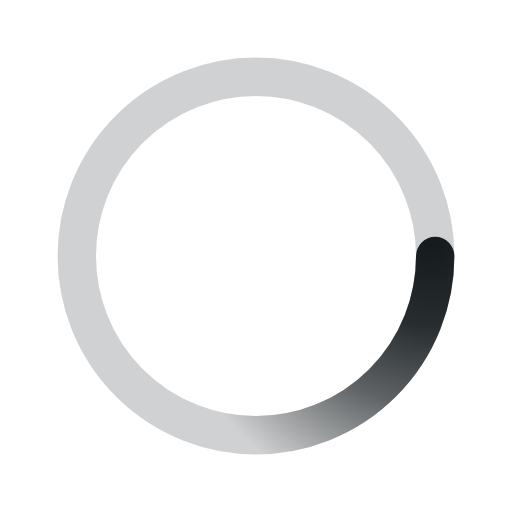
t = 0.00 s
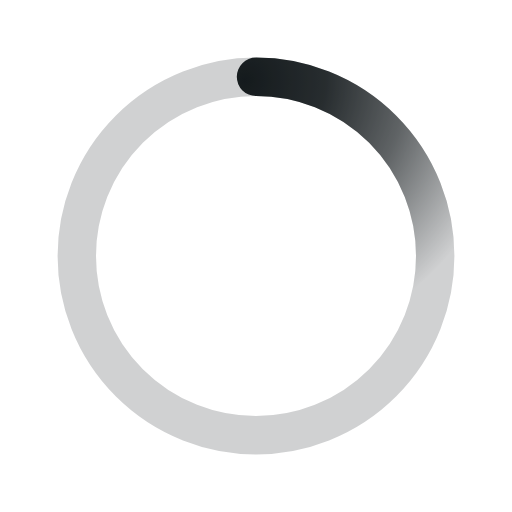
t = 0.20 s
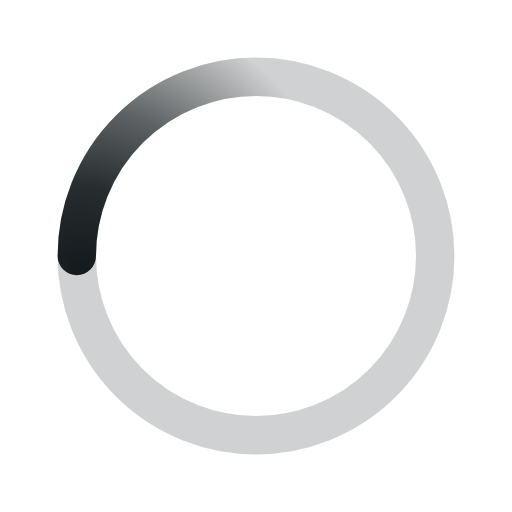
t = 0.40 s
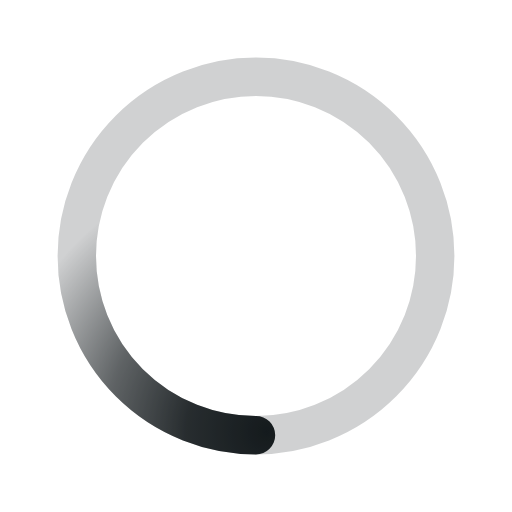
t = 0.60 s

The animated SVG that drew these frames (rendered in a browser with its animation timeline set to each time). Animation: 1 SMIL element (animateTransform=1); one cycle of 0.80 s, repeats indefinitely.

<svg xmlns="http://www.w3.org/2000/svg" viewBox="0 0 200 200"><radialGradient id="a8" cx=".66" fx=".66" cy=".3125" fy=".3125" gradientTransform="scale(1.5)"><stop offset="0" stop-color="#151B1D"></stop><stop offset=".3" stop-color="#151B1D" stop-opacity=".9"></stop><stop offset=".6" stop-color="#151B1D" stop-opacity=".6"></stop><stop offset=".8" stop-color="#151B1D" stop-opacity=".3"></stop><stop offset="1" stop-color="#151B1D" stop-opacity="0"></stop></radialGradient><circle transform-origin="center" fill="none" stroke="url(#a8)" stroke-width="15" stroke-linecap="round" stroke-dasharray="200 1000" stroke-dashoffset="0" cx="100" cy="100" r="70"><animateTransform type="rotate" attributeName="transform" calcMode="spline" dur="0.8" values="360;0" keyTimes="0;1" keySplines="0 0 1 1" repeatCount="indefinite"></animateTransform></circle><circle transform-origin="center" fill="none" opacity=".2" stroke="#151B1D" stroke-width="15" stroke-linecap="round" cx="100" cy="100" r="70"></circle></svg>